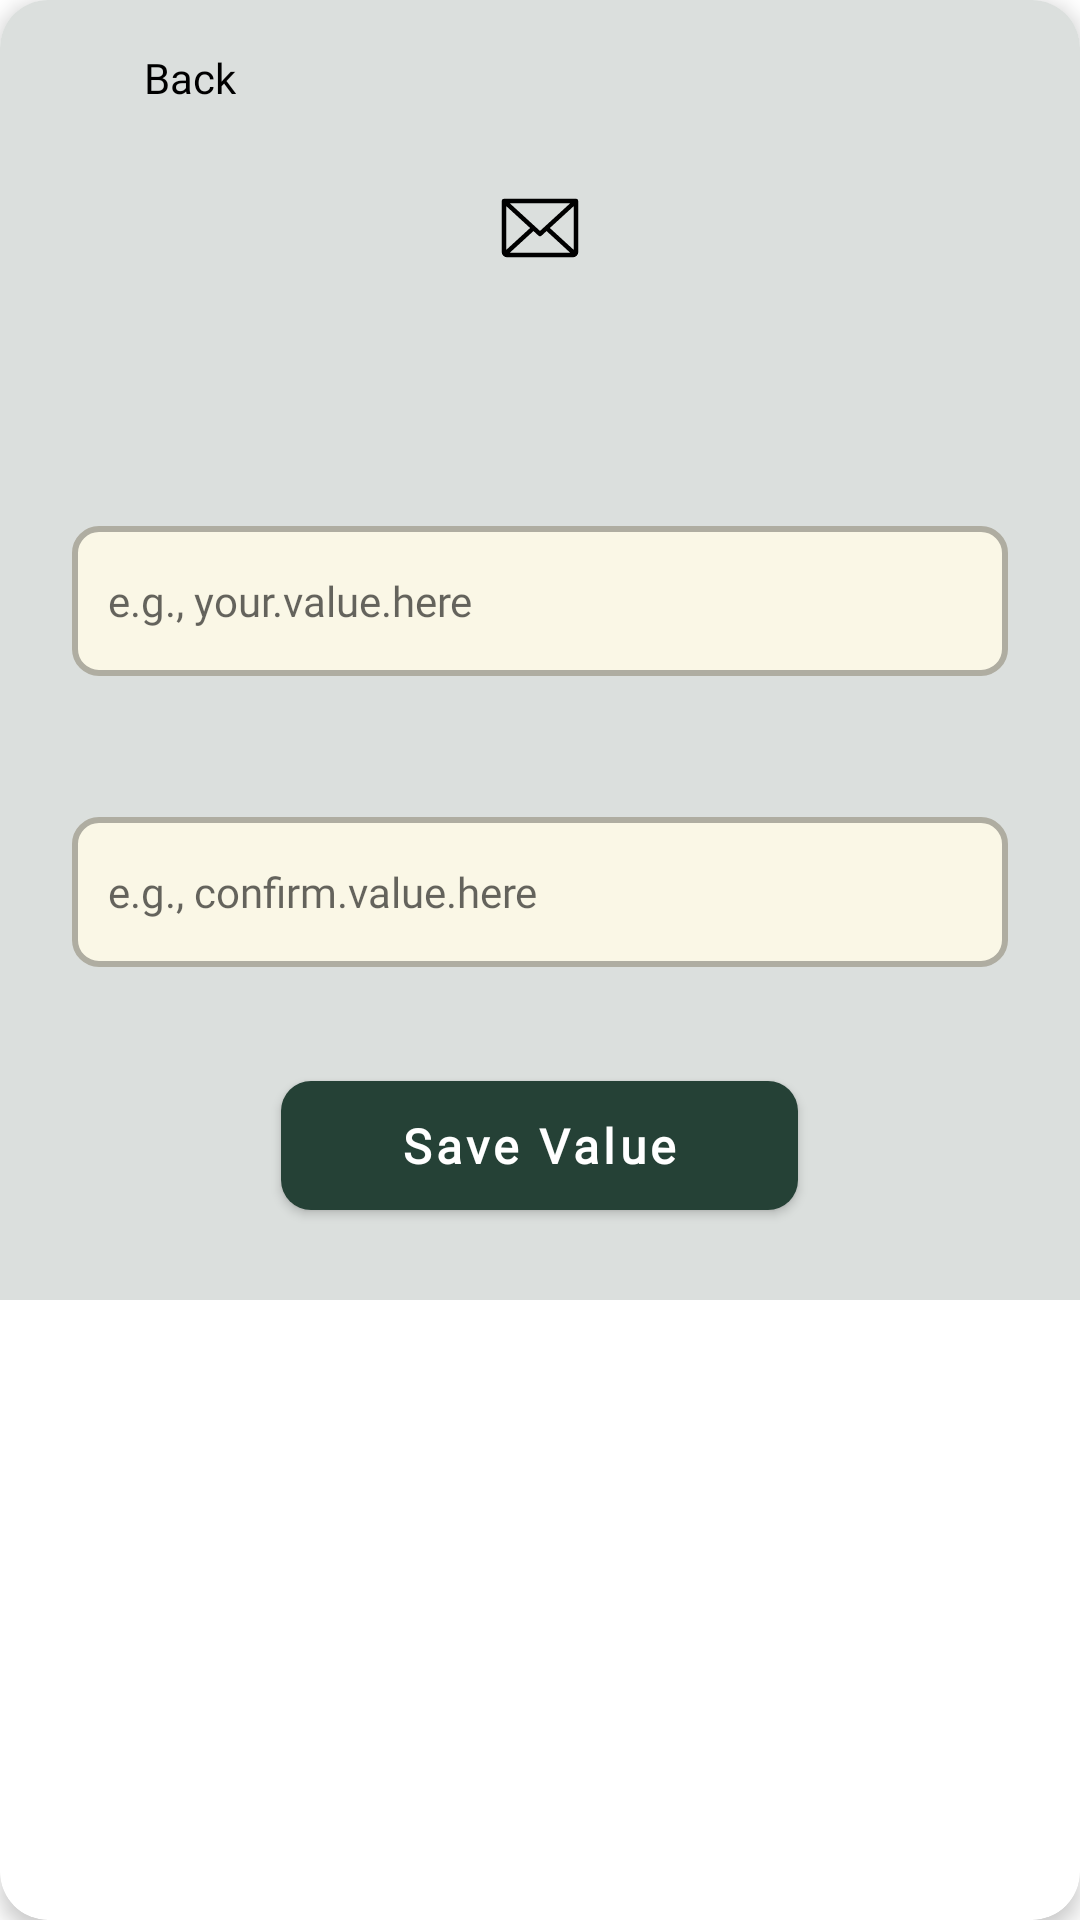

Write the Android layout XML for this screen, with the resource values it uses.
<!-- AndroidManifest.xml: activity theme Theme.UCRS.NoTitleDialog -->
<!-- res/layout/activity_edit_input.xml -->
<?xml version="1.0" encoding="utf-8"?>
<androidx.cardview.widget.CardView
    xmlns:android="http://schemas.android.com/apk/res/android"
    xmlns:app="http://schemas.android.com/apk/res-auto"
    xmlns:tools="http://schemas.android.com/tools"
    android:layout_width="match_parent"
    android:layout_height="wrap_content"
    app:cardCornerRadius="16dp"
    app:cardElevation="4dp"
    android:layout_margin="24dp"
    tools:context=".EditInputActivity">
    <LinearLayout
        android:layout_width="match_parent"
        android:layout_height="wrap_content"
        android:orientation="vertical"
        android:paddingStart="24dp"
        android:paddingEnd="24dp"
        android:paddingTop="16dp"
        android:paddingBottom="24dp"
        android:background="@color/ashy_cyan">

        <LinearLayout
            android:id="@+id/btn_back"
            android:layout_width="wrap_content"
            android:layout_height="wrap_content"
            android:orientation="horizontal"
            android:gravity="center_vertical"
            android:layout_marginBottom="16dp"
            android:clickable="true"
            android:focusable="true"
            android:background="?attr/selectableItemBackground">
            <ImageView
                android:layout_width="20dp"
                android:layout_height="20dp"
                android:src="@drawable/right_icon"
                android:contentDescription="@string/button_back"
                android:rotation="180"
                app:tint="@color/black" />
            <TextView
                android:layout_width="wrap_content"
                android:layout_height="wrap_content"
                android:layout_marginStart="4dp"
                android:text="@string/back"
                android:textColor="@color/black"
                android:fontFamily="@font/montserrat_medium"
                android:textSize="14sp" />
        </LinearLayout>

        <ImageView
            android:id="@+id/iv_field_icon"
            android:layout_width="32dp"
            android:layout_height="32dp"
            android:layout_gravity="center_horizontal"
            android:layout_marginTop="8dp"
            android:src="@drawable/email_icon"
            android:contentDescription="@string/field_edit_icon"
            app:tint="@color/uc_green" />

        <TextView
            android:id="@+id/tv_new_field_title"
            android:layout_width="wrap_content"
            android:layout_height="wrap_content"
            android:layout_gravity="center_horizontal"
            android:layout_marginTop="8dp"
            android:layout_marginBottom="24dp"
            android:fontFamily="@font/montserrat_bold"
            android:textColor="@color/black"
            android:textSize="18sp"
            tools:text="Edit Email" />

        <TextView
            android:id="@+id/tv_input_hint_1"
            android:layout_width="wrap_content"
            android:layout_height="wrap_content"
            android:fontFamily="@font/montserrat_medium"
            android:textColor="@color/black"
            android:textSize="14sp"
            tools:text="Input New Value"  />

        <com.google.android.material.textfield.TextInputLayout
            android:id="@+id/til_input_new" android:layout_width="match_parent"
            android:layout_height="wrap_content"
            android:layout_marginTop="8dp"
            app:hintEnabled="false"
            app:boxBackgroundMode="none" >
            <com.google.android.material.textfield.TextInputEditText
                android:id="@+id/et_input_new"
                android:layout_width="match_parent"
                android:layout_height="50dp"
                android:background="@drawable/rounded_input_yellow"
                android:inputType="textEmailAddress"
                android:fontFamily="@font/montserrat_medium"
                android:paddingStart="12dp"
                android:paddingEnd="12dp"
                android:paddingTop="0dp"
                android:paddingBottom="0dp"
                android:gravity="center_vertical"
                android:textSize="14sp"
                android:textColor="@color/black"
                android:autofillHints="emailAddress"
                android:hint="@string/confirm_hint" />
        </com.google.android.material.textfield.TextInputLayout>
        <TextView
            android:id="@+id/tv_input_hint_2"
            android:layout_width="wrap_content"
            android:layout_height="wrap_content"
            android:layout_marginTop="20dp"
            android:fontFamily="@font/montserrat_medium"
            android:textColor="@color/black"
            android:textSize="14sp"
            tools:text="Confirm New Value"  />

        <com.google.android.material.textfield.TextInputLayout
            android:id="@+id/til_confirm_new" android:layout_width="match_parent"
            android:layout_height="wrap_content"
            android:layout_marginTop="8dp"
            app:hintEnabled="false"
            app:boxBackgroundMode="none" >
            <com.google.android.material.textfield.TextInputEditText
                android:id="@+id/et_confirm_new"
                android:layout_width="match_parent"
                android:layout_height="50dp"
                android:background="@drawable/rounded_input_yellow"
                android:inputType="textEmailAddress"
                android:fontFamily="@font/montserrat_medium"
                android:paddingStart="12dp"
                android:paddingEnd="12dp"
                android:paddingTop="0dp"
                android:paddingBottom="0dp"
                android:gravity="center_vertical"
                android:textSize="14sp"
                android:textColor="@color/black"
                android:autofillHints="emailAddress"
                android:hint="@string/hint_value" />
        </com.google.android.material.textfield.TextInputLayout>
        <com.google.android.material.button.MaterialButton
            android:id="@+id/btn_submit_report"
            android:layout_width="wrap_content"
            android:layout_height="55dp"
            android:layout_gravity="center_horizontal"
            android:layout_marginTop="32dp"
            android:paddingStart="40dp"
            android:paddingEnd="40dp"
            android:text="@string/save_value"
            android:fontFamily="@font/montserrat_medium"
            android:textAllCaps="false"
            android:textSize="16sp"
            android:textStyle="bold"
            android:textColor="@color/white"
            app:backgroundTint="@color/forest_green"
            app:cornerRadius="10dp" />
    </LinearLayout>
</androidx.cardview.widget.CardView>
<!-- resources referenced by this layout -->
<resources>
  <color name="ashy_cyan">#DBDFDD</color>
  <color name="black">#000000</color>
  <color name="forest_green">#254136</color>
  <color name="uc_green">#0D2C20</color>
  <color name="white">#FFFFFFFF</color>
  <!-- drawable email_icon (drawable) -->
  <vector xmlns:android="http://schemas.android.com/apk/res/android"
      android:width="32dp"
      android:height="32dp"
      android:viewportWidth="256"
      android:viewportHeight="256">
    <path
        android:pathData="M224,50L32,50a6,6 0,0 0,-6 6L26,192a14,14 0,0 0,14 14L216,206a14,14 0,0 0,14 -14L230,56A6,6 0,0 0,224 50ZM128,135.86L47.42,62L208.58,62ZM101.67,128 L38,186.36L38,69.64ZM110.55,136.14L124,148.42a6,6 0,0 0,8.1 0l13.4,-12.28L208.58,194L47.43,194ZM154.33,128 L218,69.64L218,186.36Z"
        android:fillColor="#000000"/>
  </vector>
  <!-- drawable rounded_input_yellow (drawable) -->
  <?xml version="1.0" encoding="utf-8"?>
  <shape xmlns:android="http://schemas.android.com/apk/res/android">
      <solid android:color="@color/pale_yellow"/>
  
      <stroke android:width="2dp" android:color="@color/dark_yellow"/>
  
      <corners android:radius="8dp"/>
  </shape>
  <string name="back">Back</string>
  <string name="button_back">back_button</string>
  <string name="confirm_hint">e.g., your.value.here</string>
  <string name="field_edit_icon">Field edit icon</string>
  <string name="hint_value">e.g., confirm.value.here</string>
  <string name="save_value">Save Value</string>
  <style name="Theme.UCRS.NoTitleDialog" parent="Theme.MaterialComponents.Light.Dialog.Bridge">
          <item name="android:windowNoTitle">true</item>
          <item name="android:windowIsFloating">true</item>
          <item name="android:windowMinWidthMajor">90%</item>
          <item name="android:windowMinWidthMinor">90%</item>
          <item name="android:windowBackground">@android:color/transparent</item>
          <item name="android:windowContentOverlay">@null</item>
      </style>
  <color name="pale_yellow">#FAF7E6</color>
  <color name="dark_yellow">#AFADA1</color>
</resources>
